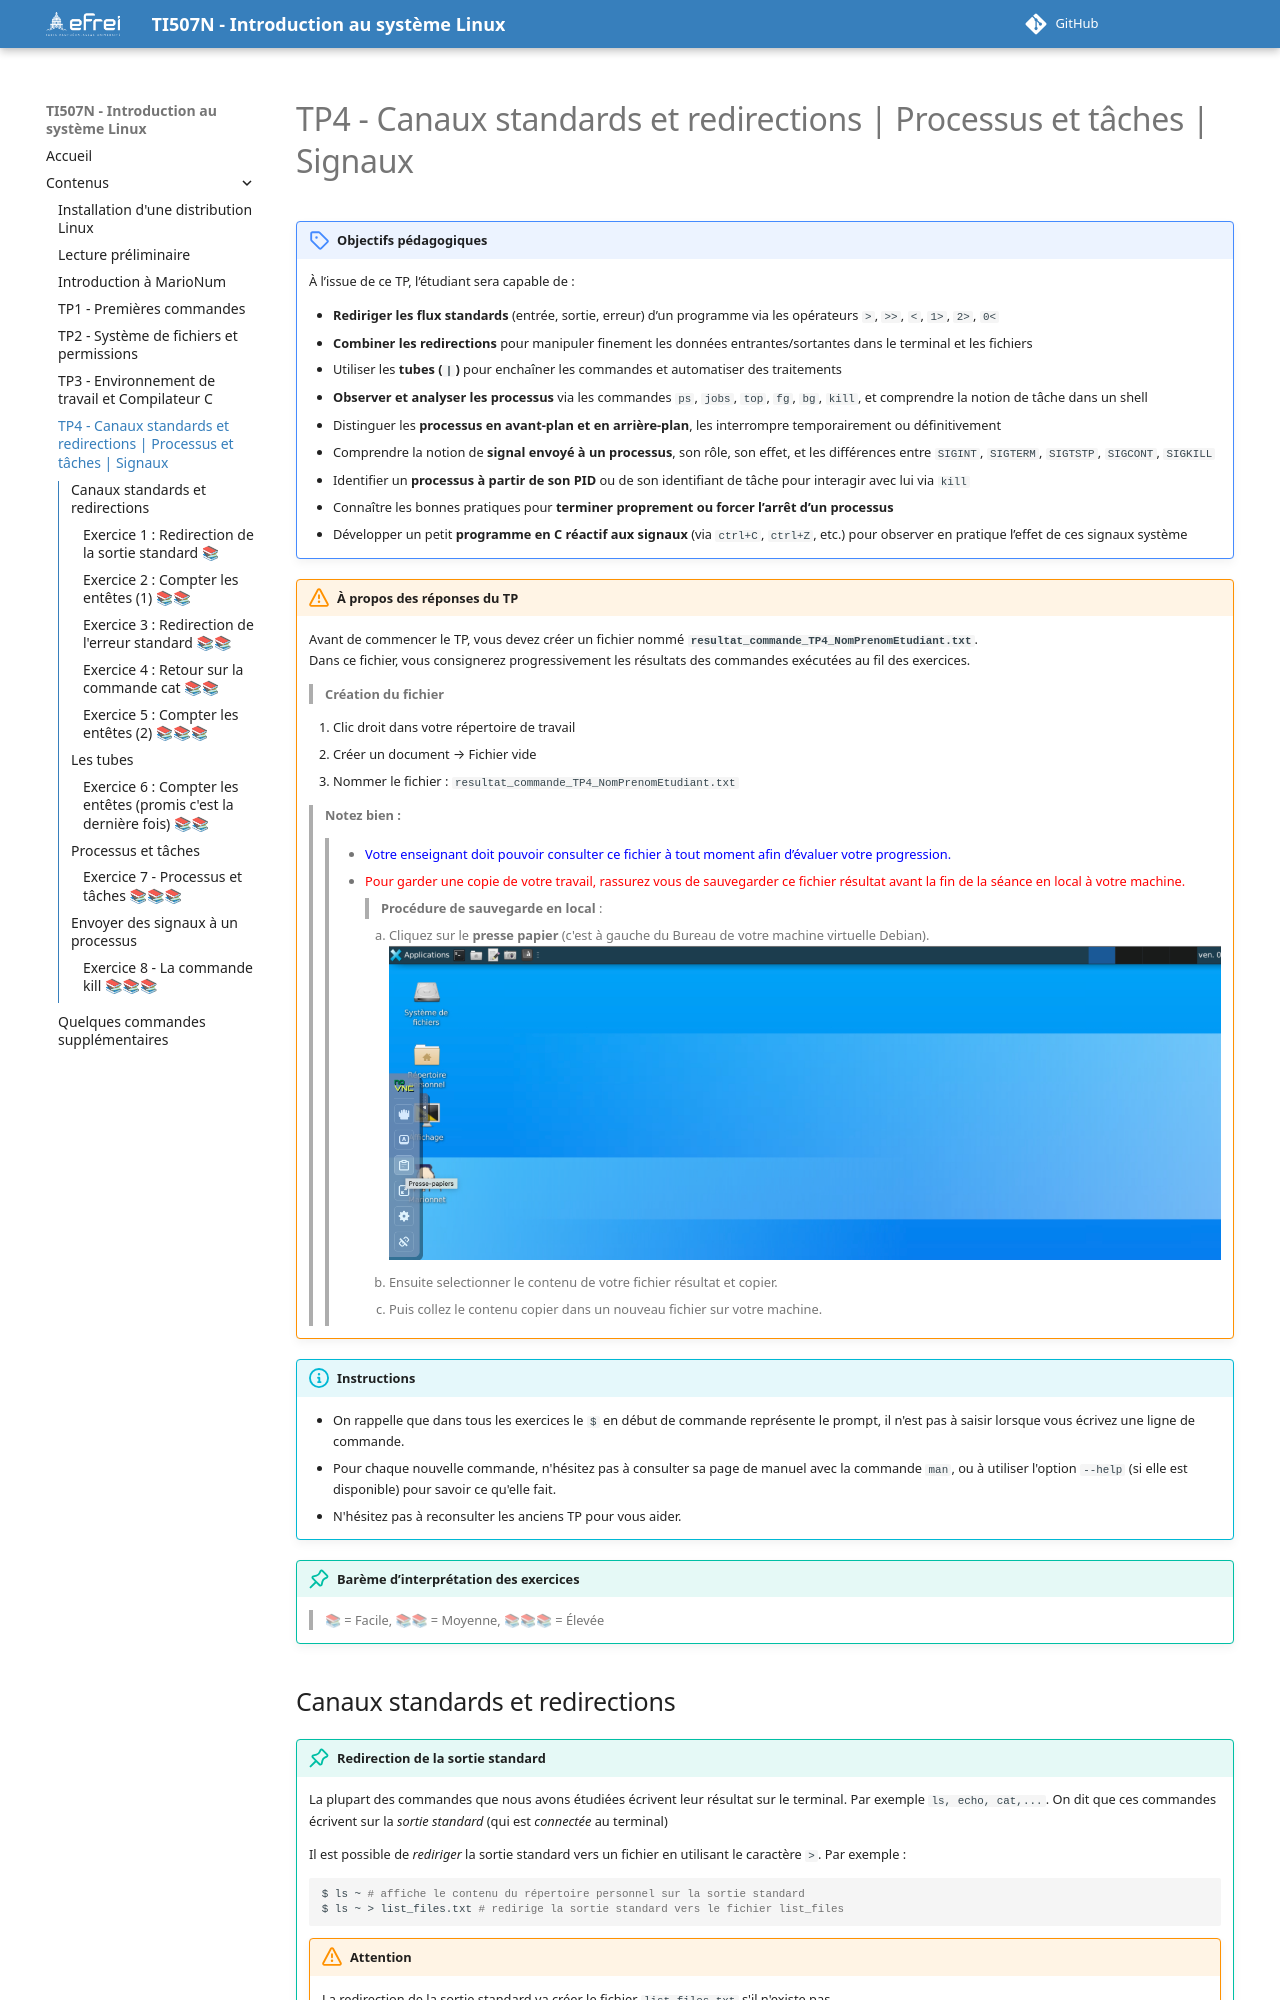

repository: YvanGuifo/introduction-linux-fr-I1TI507N · page: contenus/tp4/index.html · generator: mkdocs

---
title: TP4 - Canaux standards et redirections | Processus et tâches | Signaux
---

# TP4 - Canaux standards et redirections | Processus et tâches | Signaux

!!! objectifs "Objectifs pédagogiques"

    À l’issue de ce TP, l’étudiant sera capable de :

    - **Rediriger les flux standards** (entrée, sortie, erreur) d’un programme via les opérateurs `>`, `>>`, `<`, `1>`, `2>`, `0<`
    - **Combiner les redirections** pour manipuler finement les données entrantes/sortantes dans le terminal et les fichiers
    - Utiliser les **tubes (`|`)** pour enchaîner les commandes et automatiser des traitements
    - **Observer et analyser les processus** via les commandes `ps`, `jobs`, `top`, `fg`, `bg`, `kill`, et comprendre la notion de tâche dans un shell
    - Distinguer les **processus en avant-plan et en arrière-plan**, les interrompre temporairement ou définitivement
    - Comprendre la notion de **signal envoyé à un processus**, son rôle, son effet, et les différences entre `SIGINT`, `SIGTERM`, `SIGTSTP`, `SIGCONT`, `SIGKILL`
    - Identifier un **processus à partir de son PID** ou de son identifiant de tâche pour interagir avec lui via `kill`
    -  Connaître les bonnes pratiques pour **terminer proprement ou forcer l’arrêt d’un processus**
    - Développer un petit **programme en C réactif aux signaux** (via `ctrl+C`, `ctrl+Z`, etc.) pour observer en pratique l’effet de ces signaux système


!!! info "Instructions"

    - On rappelle que dans tous les exercices le `$` en début de commande représente le prompt, il n'est pas à saisir lorsque vous écrivez une ligne de commande.
    - Pour chaque nouvelle commande, n'hésitez pas à consulter sa page de manuel avec la commande `man`, ou à utiliser l'option `--help` (si elle est disponible) pour savoir ce qu'elle fait.
    - N'hésitez pas à reconsulter les anciens TP pour vous aider.

!!! tip "Barème d’interprétation des exercices"

    > 📚 = Facile, 📚📚 = Moyenne, 📚📚📚 = Élevée 


## Canaux standards et redirections

!!! tip "Redirection de la sortie standard"

    La plupart des commandes que nous avons étudiées écrivent leur résultat sur le terminal. Par exemple `ls, echo, cat,...`. On dit que ces commandes écrivent sur la *sortie standard* (qui est *connectée* au terminal) 
    
    Il est possible de *rediriger* la sortie standard vers un fichier en utilisant le caractère `>`. Par exemple :
    ```bash
    $ ls ~ # affiche le contenu du répertoire personnel sur la sortie standard
    $ ls ~ > list_files.txt # redirige la sortie standard vers le fichier list_files
    ```

    !!! warning "Attention"
        La redirection de la sortie standard va créer le fichier `list_files.txt` s'il n'existe pas.

        La redirection écrase le contenu d'un fichier existant. Si on veut ajouter le résultat à la fin du fichier, on utilise le caractère `>>`.

---
